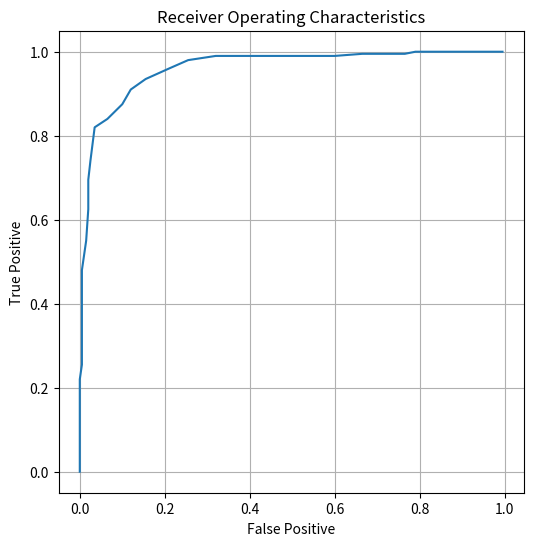

Write the Python code that produced this figure.
# -*- coding: utf-8 -*-
"""
Created on Mon Nov 23 08:28:46 2020

[redacted]
"""
import numpy as np
import matplotlib.pyplot as plt
from mpl_toolkits.mplot3d import axes3d

#new code:
def calculate_roc(yp1,yp2,n=50):
    pmin = np.min( np.array( (np.min(yp1), np.min(yp2) )))
    pmax = np.max( np.array( (np.max(yp1), np.max(yp2) )))
    thRange = np.linspace(pmin, pmax, n)
    ROC = np.zeros((n, 2))
    for i, thresh in enumerate(thRange):
        TP = len(yp2[yp2 > thresh])  / len(yp2)
        FP = len(yp1[yp1 > thresh])  / len(yp1)
        ROC[i,:] = [TP, FP]
    return ROC, thRange

def calculate_auc(roc):
    return np.trapz(roc[:,1][::-1],roc[:,0][::-1])


def accuracy_at_threshold(thresh):
    tp = len(proj1[proj1 >= thresh])
    tn = len(proj2[proj2 <= thresh])
    acc = (tp +tn)/(len(proj1) + len(proj2))
    return acc


def find_best_thresh(roc, thRange):
    dist_to_best = []
    for p in roc:
        d = np.linalg.norm(p - np.asarray([0,1]))
        dist_to_best.append(d)
    best_thresh = thRange[np.argmin(dist_to_best)]
    best_acc = accuracy_at_threshold(best_thresh)
    return best_thresh, best_acc

def plot_roc(roc, ax, label=None, color=None):
    ax.plot(roc[:,0], roc[:,1], label=label, color=color)
    #axis.set_xlabel('False Positive Rate')
    #fig, ax = plt.subplots(figsize=(6,6))
    #ax.plot(roc[:,0], roc[:,1], c='m')
    ax.set_xlabel('False Positive')
    ax.set_ylabel('True Positive')
    ax.set_title('Receiver Operating Characteristics')
    ax.grid(True)
    #plt.savefig('rocCurve.png')
def fisher_lda(m1,m2,c1,c2):
    c=c1+c2
    c_inv=np.linalg.inv(c)
    return c_inv @(m1-m2)
def gauss_2D_value(x,m,c):
    c_inv=np.linalg.inv(c)
    c_det=np.linalg.det(c)
    num=np.exp(-0.5*np.dot((x-m).T ,np.dot(c_inv,(x-m))))
    den=2*np.pi*np.sqrt(c_det)
    return num/den

def gauss_2D_posterior_value(x,m1,c1,p1,m2,c2,p2):
    num=p1*gauss_2D_value(x,m1,c1)
    den=p1*gauss_2D_value(x,m1,c1)+p2*gauss_2D_value(x,m2,c2)
    return num/den

def gauss_2D_grid_values(n,m,c,xlim,ylim):
    x=np.linspace(xlim[0], xlim[1],n)
    y=np.linspace(ylim[0], ylim[1],n)
    X,Y=np.meshgrid(x, y,indexing='ij')
    Z=np.zeros([n,n])
    for i in range(n):
        for j in range(n):
            xvec=np.array(X[i,j],Y[i,j])
            Z[i,j]=gauss_2D_value(xvec, m, c)
    return X,Y,Z

def project(w,ps):
    return ps@w

def gauss_2D_sample(m,c,n=200):
    return np.random.multivariate_normal(m,c,n)

def plot_sample(m,c,axis,ps=None):
    if ps is None:
        ps = gauss_2D_sample(m, c)
    axis.scatter([p[0] for p in ps],[p[1] for p in ps],alpha=0.5)

def plot_contour(m,c,xlim,ylim,axis,n=50,level=5,cmap=None):
    grid_x,grid_y,grid_z=gauss_2D_grid_values(n, m, c, xlim, ylim)
    axis.contour(grid_x,grid_y,grid_z,level,cmap=cmap)

m1 = np.array([0,3])
m2 = np.array([3,2.5])
C1 = C2 = np.array([[2,1], [1,2]], np.float32)

ps1 =gauss_2D_sample(m1,C1)
ps2 =gauss_2D_sample(m2,C2)

wf=fisher_lda(m1,m2,C1,C2)
print(wf)

proj1=project(wf,ps1)
proj2=project(wf,ps2)

roc, thRange = calculate_roc(proj1,proj2)
auc = calculate_auc(roc)
best_thresh, best_acc = find_best_thresh(roc, thRange)

print('the area of roc',thRange)
print('AUC:{:.3f}'.format(auc))
print('Best Threshold:{:.3f}'.format(best_thresh))
print('Best Accuracy:{:.3f}'.format(best_acc))
      
fig, ax = plt.subplots(figsize=(6,6))
plot_roc(roc,ax)